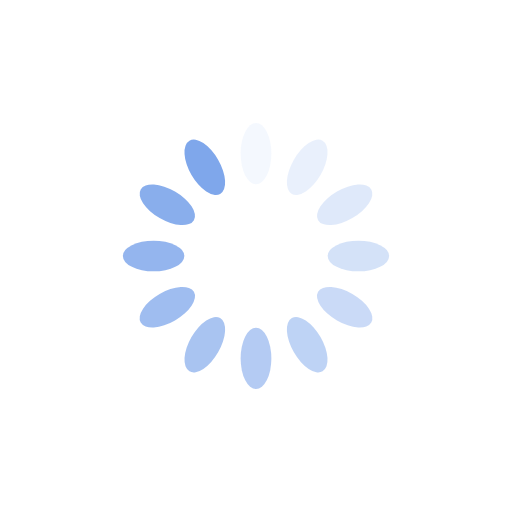
t = 0.00 s
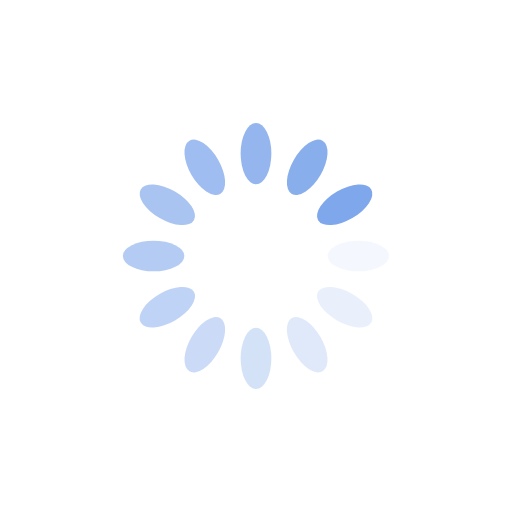
t = 0.25 s
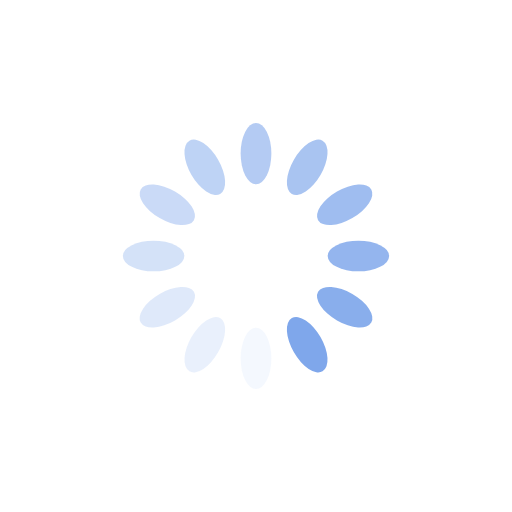
t = 0.50 s
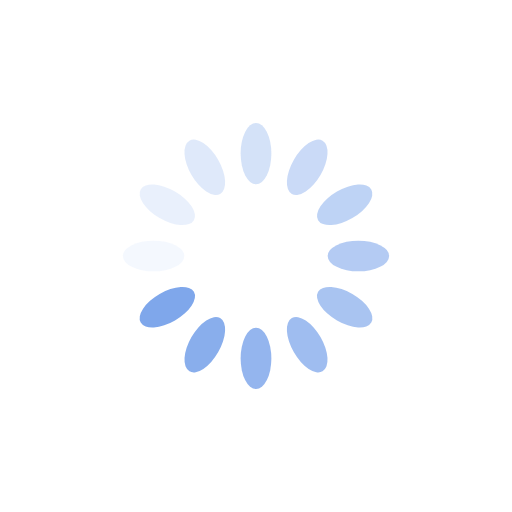
t = 0.75 s

The animated SVG that drew these frames (rendered in a browser with its animation timeline set to each time). Animation: 12 SMIL elements (animate=12); one cycle of 1.00 s, repeats indefinitely.

<?xml version="1.0" encoding="utf-8"?>
<svg xmlns="http://www.w3.org/2000/svg" xmlns:xlink="http://www.w3.org/1999/xlink" style="margin: auto; background: none; display: block; shape-rendering: auto;" width="200px" height="200px" viewBox="0 0 100 100" preserveAspectRatio="xMidYMid">
<g transform="rotate(0 50 50)">
  <rect x="47" y="24" rx="3" ry="6" width="6" height="12" fill="#7fa7eb">
    <animate attributeName="opacity" values="1;0" keyTimes="0;1" dur="1s" begin="-0.9166666666666666s" repeatCount="indefinite"></animate>
  </rect>
</g><g transform="rotate(30 50 50)">
  <rect x="47" y="24" rx="3" ry="6" width="6" height="12" fill="#7fa7eb">
    <animate attributeName="opacity" values="1;0" keyTimes="0;1" dur="1s" begin="-0.8333333333333334s" repeatCount="indefinite"></animate>
  </rect>
</g><g transform="rotate(60 50 50)">
  <rect x="47" y="24" rx="3" ry="6" width="6" height="12" fill="#7fa7eb">
    <animate attributeName="opacity" values="1;0" keyTimes="0;1" dur="1s" begin="-0.75s" repeatCount="indefinite"></animate>
  </rect>
</g><g transform="rotate(90 50 50)">
  <rect x="47" y="24" rx="3" ry="6" width="6" height="12" fill="#7fa7eb">
    <animate attributeName="opacity" values="1;0" keyTimes="0;1" dur="1s" begin="-0.6666666666666666s" repeatCount="indefinite"></animate>
  </rect>
</g><g transform="rotate(120 50 50)">
  <rect x="47" y="24" rx="3" ry="6" width="6" height="12" fill="#7fa7eb">
    <animate attributeName="opacity" values="1;0" keyTimes="0;1" dur="1s" begin="-0.5833333333333334s" repeatCount="indefinite"></animate>
  </rect>
</g><g transform="rotate(150 50 50)">
  <rect x="47" y="24" rx="3" ry="6" width="6" height="12" fill="#7fa7eb">
    <animate attributeName="opacity" values="1;0" keyTimes="0;1" dur="1s" begin="-0.5s" repeatCount="indefinite"></animate>
  </rect>
</g><g transform="rotate(180 50 50)">
  <rect x="47" y="24" rx="3" ry="6" width="6" height="12" fill="#7fa7eb">
    <animate attributeName="opacity" values="1;0" keyTimes="0;1" dur="1s" begin="-0.4166666666666667s" repeatCount="indefinite"></animate>
  </rect>
</g><g transform="rotate(210 50 50)">
  <rect x="47" y="24" rx="3" ry="6" width="6" height="12" fill="#7fa7eb">
    <animate attributeName="opacity" values="1;0" keyTimes="0;1" dur="1s" begin="-0.3333333333333333s" repeatCount="indefinite"></animate>
  </rect>
</g><g transform="rotate(240 50 50)">
  <rect x="47" y="24" rx="3" ry="6" width="6" height="12" fill="#7fa7eb">
    <animate attributeName="opacity" values="1;0" keyTimes="0;1" dur="1s" begin="-0.25s" repeatCount="indefinite"></animate>
  </rect>
</g><g transform="rotate(270 50 50)">
  <rect x="47" y="24" rx="3" ry="6" width="6" height="12" fill="#7fa7eb">
    <animate attributeName="opacity" values="1;0" keyTimes="0;1" dur="1s" begin="-0.16666666666666666s" repeatCount="indefinite"></animate>
  </rect>
</g><g transform="rotate(300 50 50)">
  <rect x="47" y="24" rx="3" ry="6" width="6" height="12" fill="#7fa7eb">
    <animate attributeName="opacity" values="1;0" keyTimes="0;1" dur="1s" begin="-0.08333333333333333s" repeatCount="indefinite"></animate>
  </rect>
</g><g transform="rotate(330 50 50)">
  <rect x="47" y="24" rx="3" ry="6" width="6" height="12" fill="#7fa7eb">
    <animate attributeName="opacity" values="1;0" keyTimes="0;1" dur="1s" begin="0s" repeatCount="indefinite"></animate>
  </rect>
</g>
</svg>
